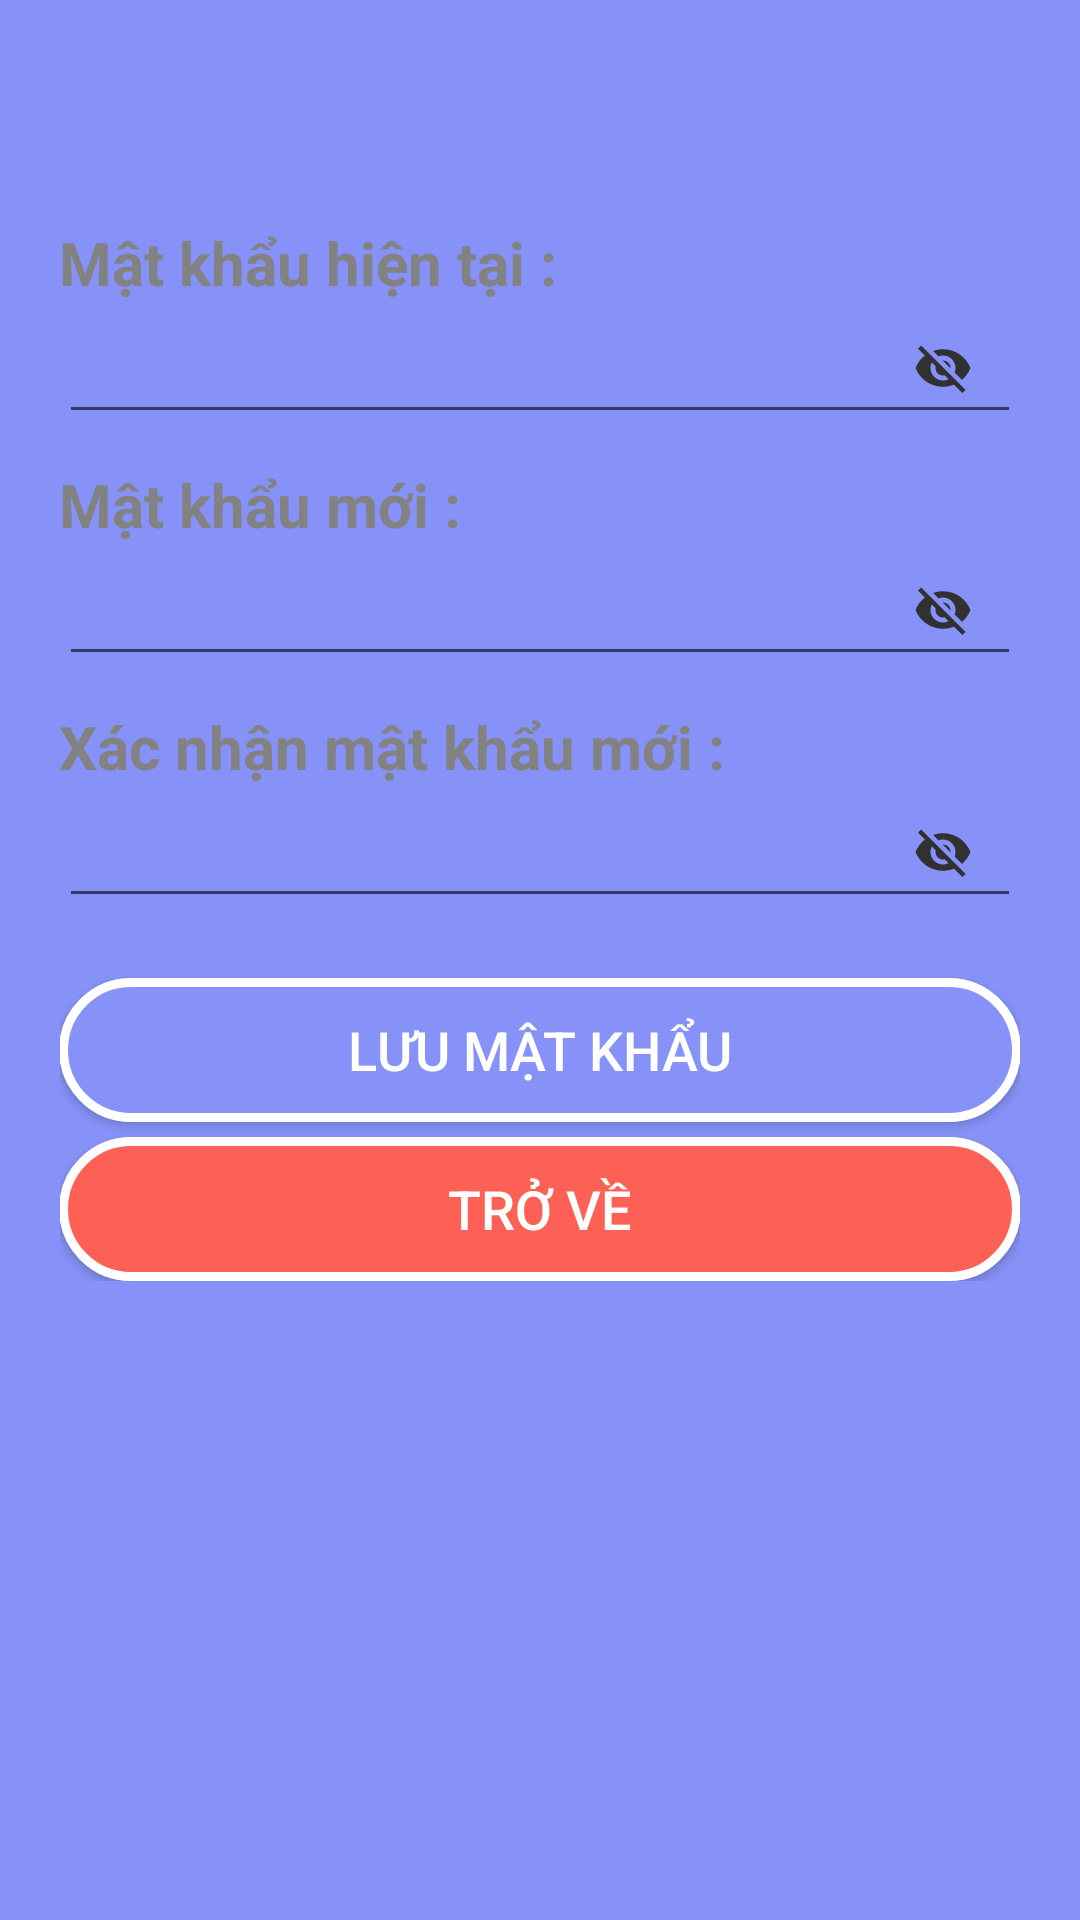

Produce the Android XML layout that renders to this screen, including the resource entries it uses.
<!-- AndroidManifest.xml: application theme Theme.Book_store -->
<!-- res/layout/fragment_change_password.xml -->
<?xml version="1.0" encoding="utf-8"?>
<FrameLayout xmlns:android="http://schemas.android.com/apk/res/android"
    xmlns:tools="http://schemas.android.com/tools"
    android:layout_width="match_parent"
    android:layout_height="match_parent"
    xmlns:app="http://schemas.android.com/apk/res-auto"
    tools:context=".ChangePasswordFragment"
    android:gravity="center"
    android:background="@color/purple"
    android:orientation="vertical"
    android:paddingLeft="20dp"
    android:paddingRight="20dp"
    android:paddingTop="20dp"
    android:paddingBottom="20dp">

    
    <LinearLayout
        android:layout_width="match_parent"
        android:layout_height="wrap_content"
        android:background="@drawable/round_shape"
        android:orientation="vertical"
        android:padding="@dimen/activity_vertical_margin">
        <ScrollView
            android:id="@+id/scrollView"
            android:layout_width="match_parent"
            android:layout_height="match_parent"
            app:layout_constraintBottom_toBottomOf="parent"
            app:layout_constraintEnd_toEndOf="parent"
            app:layout_constraintStart_toStartOf="parent"
            app:layout_constraintTop_toTopOf="parent">
            <LinearLayout
                android:layout_width="match_parent"
                android:layout_height="wrap_content"
                android:orientation="vertical">
                <TextView
                    android:id="@+id/textView2"
                    android:layout_width="match_parent"
                    android:layout_height="wrap_content"
                    android:text="THAY ĐỔI MẬT KHẨU"
                    android:textAlignment="center"
                    android:textColor="@color/purple"
                    android:textSize="27sp"
                    android:textStyle="bold" />
                <LinearLayout
                    android:layout_width="match_parent"
                    android:layout_height="match_parent"
                    android:layout_marginTop="18dp"
                    android:orientation="vertical">

                    <TextView
                        android:id="@+id/textView6"
                        android:layout_width="wrap_content"
                        android:layout_height="wrap_content"
                        android:layout_weight="1"
                        android:text="Mật khẩu hiện tại : "
                        android:textColor="@color/text_second"
                        android:textSize="20sp"
                        android:textStyle="bold" />
                    <RelativeLayout
                        android:layout_width="match_parent"
                        android:layout_height="wrap_content">
                    <EditText
                        android:id="@+id/changePass_pass"
                        android:layout_width="match_parent"
                        android:layout_height="wrap_content"
                        android:layout_marginTop="5dp"
                        android:hint=""
                        android:textColor="@color/text_second"
                        android:textSize="16sp"
                        android:inputType="textPassword"
                        ></EditText>

                    <ImageView
                        android:id="@+id/tgPW"
                        android:layout_width="wrap_content"
                        android:layout_height="wrap_content"
                        android:layout_alignParentEnd="true"
                        android:layout_centerVertical="true"
                        android:layout_marginEnd="16dp"
                        android:src="@drawable/ic_visibility_off" />

                    </RelativeLayout>


                    <TextView
                        android:id="@+id/textView7"
                        android:layout_width="wrap_content"
                        android:layout_height="wrap_content"
                        android:layout_weight="1"
                        android:text="Mật khẩu mới : "
                        android:textColor="@color/text_second"
                        android:textSize="20sp"
                        android:layout_marginTop="10dp"
                        android:textStyle="bold" />
                    <RelativeLayout
                        android:layout_width="match_parent"
                        android:layout_height="wrap_content">
                    <EditText
                        android:id="@+id/changePass_newPass"
                        android:layout_width="match_parent"
                        android:layout_height="wrap_content"
                        android:layout_marginTop="5dp"
                        android:hint=""
                        android:inputType="textPassword"
                        android:textColor="@color/text_second"
                        android:textSize="16sp"></EditText>

                        <ImageView
                            android:id="@+id/tgNew"
                            android:layout_width="wrap_content"
                            android:layout_height="wrap_content"
                            android:layout_alignParentEnd="true"
                            android:layout_centerVertical="true"
                            android:layout_marginEnd="16dp"
                            android:src="@drawable/ic_visibility_off" />

                    </RelativeLayout>

                    <TextView
                        android:id="@+id/textView8"
                        android:layout_width="wrap_content"
                        android:layout_height="wrap_content"
                        android:layout_weight="1"
                        android:text="Xác nhận mật khẩu mới : "
                        android:textColor="@color/text_second"
                        android:textSize="20sp"
                        android:layout_marginTop="10dp"
                        android:textStyle="bold" />

                    <RelativeLayout
                        android:layout_width="match_parent"
                        android:layout_height="wrap_content">
                    <EditText
                        android:id="@+id/changePass_newPassXacNhan"
                        android:layout_width="match_parent"
                        android:layout_height="wrap_content"
                        android:layout_marginTop="5dp"
                        android:hint=""
                        android:inputType="textPassword"
                        android:textColor="@color/text_second"
                        android:textSize="16sp"></EditText>
                        <ImageView
                            android:id="@+id/tgNewRQ"
                            android:layout_width="wrap_content"
                            android:layout_height="wrap_content"
                            android:layout_alignParentEnd="true"
                            android:layout_centerVertical="true"
                            android:layout_marginEnd="16dp"
                            android:src="@drawable/ic_visibility_off" />

                    </RelativeLayout>
                    <Button
                        android:id="@+id/changePass_btnSave"
                        android:layout_width="match_parent"
                        android:layout_height="wrap_content"
                        android:background="@drawable/custom_button"
                        android:layout_marginTop="20dp"
                        android:textColor="@color/white"
                        android:textSize="18sp"
                        android:enabled="true"
                        android:text="Lưu mật khẩu">
                    </Button>
                    <Button
                        android:id="@+id/changePass_btnBack"
                        android:layout_width="match_parent"
                        android:layout_height="wrap_content"
                        android:background="@drawable/custom_button2"
                        android:layout_marginTop="5dp"
                        android:textColor="@color/white"
                        android:textSize="18sp"
                        android:enabled="true"
                        android:text="Trở về">
                    </Button>
                </LinearLayout>
            </LinearLayout>
        </ScrollView>
    </LinearLayout>

</FrameLayout>
<!-- resources referenced by this layout -->
<resources>
  <color name="purple">#8692f7</color>
  <color name="text_second">#828282</color>
  <color name="white">#FFFFFFFF</color>
  <!-- drawable custom_button (drawable) -->
  <?xml version="1.0" encoding="utf-8"?>
  <shape xmlns:android="http://schemas.android.com/apk/res/android">
  <solid android:color="#8692f7"/>
      <corners android:radius="50dp"/>
      <stroke android:width="3dp" android:color="#fff" />
  </shape>
  <!-- drawable custom_button2 (drawable) -->
  <?xml version="1.0" encoding="utf-8"?>
  <shape xmlns:android="http://schemas.android.com/apk/res/android">
      <solid android:color="#FD6155"/>
      <corners android:radius="50dp"/>
      <stroke android:width="3dp" android:color="#fff" />
  </shape>
  <!-- drawable ic_visibility_off (drawable) -->
  <vector xmlns:android="http://schemas.android.com/apk/res/android"
      android:width="20dp"
      android:height="20dp"
      android:viewportWidth="24.0"
      android:viewportHeight="24.0">
      <path
          android:fillColor="#323131"
          android:pathData="M12,7c2.76,0 5,2.24 5,5 0,0.65 -0.13,1.26 -0.36,1.83l2.92,2.92c1.51,-1.26 2.7,-2.89 3.43,-4.75 -1.73,-4.39 -6,-7.5 -11,-7.5 -1.4,0 -2.74,0.25 -3.98,0.7l2.16,2.16C10.74,7.13 11.35,7 12,7zM2,4.27l2.28,2.28 0.46,0.46C3.08,8.3 1.78,10.02 1,12c1.73,4.39 6,7.5 11,7.5 1.55,0 3.03,-0.3 4.38,-0.84l0.42,0.42L19.73,22 21,20.73 3.27,3 2,4.27zM7.53,9.8l1.55,1.55c-0.05,0.21 -0.08,0.43 -0.08,0.65 0,1.66 1.34,3 3,3 0.22,0 0.44,-0.03 0.65,-0.08l1.55,1.55c-0.67,0.33 -1.41,0.53 -2.2,0.53 -2.76,0 -5,-2.24 -5,-5 0,-0.79 0.2,-1.53 0.53,-2.2zM11.84,9.02l3.15,3.15 0.02,-0.16c0,-1.66 -1.34,-3 -3,-3l-0.17,0.01z"/>
  </vector>
  <style name="Theme.Book_store" parent="Theme.AppCompat.DayNight.NoActionBar">
          
          <item name="colorPrimary">@color/primary_color</item>
          <item name="colorPrimaryVariant">@color/red</item>
          <item name="colorOnPrimary">@color/white</item>
          
          <item name="colorSecondary">@color/second_color</item>
          <item name="colorSecondaryVariant">@color/text_second</item>
          <item name="colorOnSecondary">@color/black</item>
          
          <item name="android:statusBarColor" tools:targetApi="l">?attr/colorPrimary</item>
          
      </style>
  <color name="primary_color">#8692f7</color>
  <color name="red">#d71a00</color>
  <color name="second_color">#5685e3</color>
  <color name="black">#FF000000</color>
</resources>
